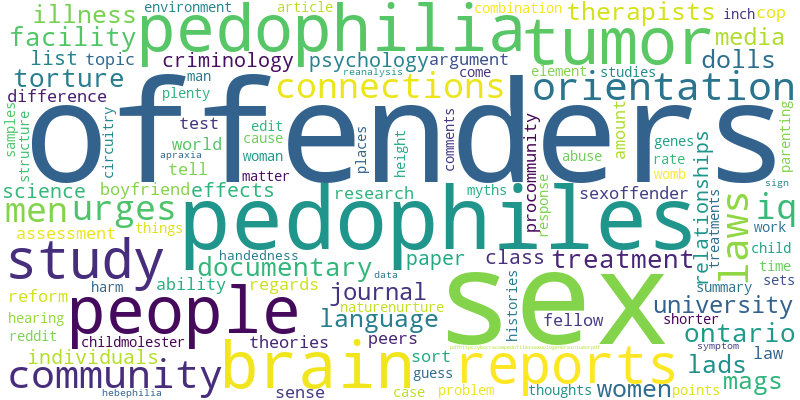

The table this chart was drawn from, first rows:
Word, Count
offenders, 7
sex, 6
pedophiles, 6
people, 3
tumor, 3
brain, 3
pedophilia, 3
laws, 2
study, 2
community, 2
reports, 2
urges, 2
connections, 2
men, 2
iq, 2
orientation, 2
documentary, 1
treatment, 1
torture, 1
journal, 1
university, 1
mags, 1
media, 1
science, 1
paper, 1
relationships, 1
psychology, 1
class, 1
criminology, 1
individuals, 1
effects, 1
boyfriend, 1
cop, 1
sort, 1
list, 1
law, 1
reform, 1
sense, 1
procommunity, 1
argument, 1
amount, 1
research, 1
ability, 1
dolls, 1
illness, 1
women, 1
lads, 1
language, 1
therapists, 1
ontario, 1
facility, 1
sexoffender, 1
theories, 1
regards, 1
topic, 1
peers, 1
fellow, 1
world, 1
difference, 1
harm, 1
... 55 more rows
